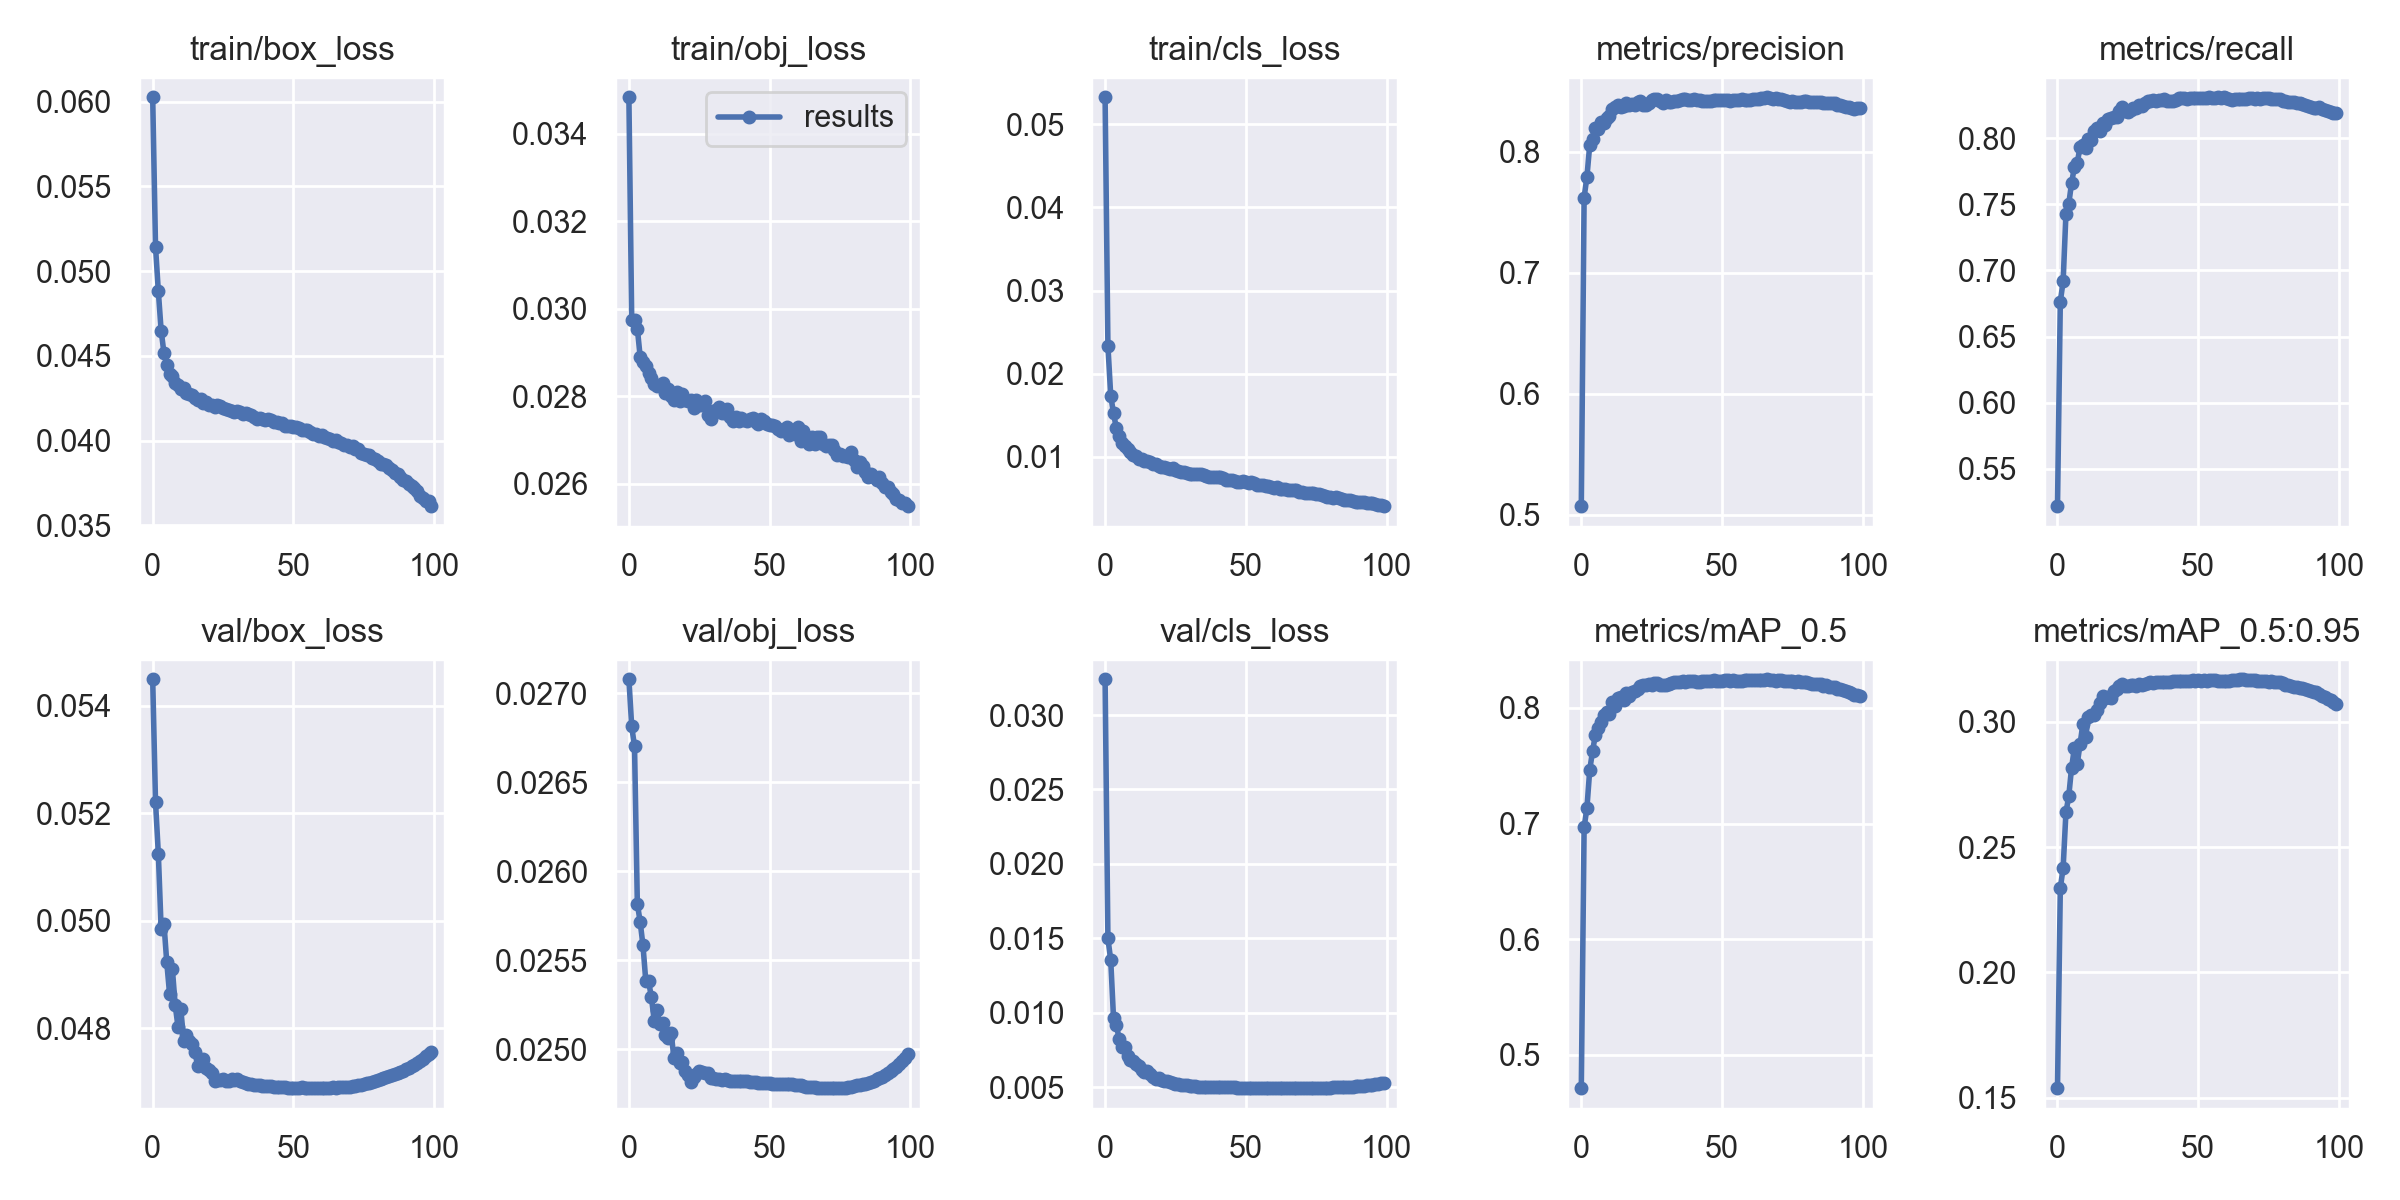

Values plotted in this chart, from the file beside it:
epoch, train/box_loss, train/obj_loss, train/cls_loss, metrics/precision, metrics/recall, metrics/mAP_0.5, metrics/mAP_0.5:0.95, val/box_loss, val/obj_loss, val/cls_loss, x/lr0, x/lr1, x/lr2
0, 0.06026, 0.03483, 0.05322, 0.5072, 0.5217, 0.4712, 0.1538, 0.05449, 0.02708, 0.0324, 0.07002, 0.003332, 0.003332
1, 0.05145, 0.02975, 0.02338, 0.762, 0.6764, 0.6966, 0.2336, 0.05221, 0.02681, 0.01499, 0.03995, 0.006599, 0.006599
2, 0.04881, 0.02975, 0.01735, 0.7791, 0.6917, 0.7135, 0.2416, 0.05125, 0.0267, 0.01353, 0.009818, 0.0098, 0.0098
3, 0.0465, 0.02955, 0.01524, 0.8055, 0.7426, 0.7464, 0.2638, 0.04985, 0.02582, 0.009613, 0.009703, 0.009703, 0.009703
4, 0.04517, 0.02891, 0.01344, 0.8104, 0.7503, 0.7627, 0.2703, 0.04995, 0.02572, 0.009196, 0.009703, 0.009703, 0.009703
5, 0.04448, 0.02878, 0.01247, 0.8197, 0.7662, 0.7765, 0.2816, 0.04922, 0.02558, 0.008216, 0.009604, 0.009604, 0.009604
6, 0.04394, 0.02868, 0.01165, 0.8185, 0.778, 0.7824, 0.2895, 0.04863, 0.02538, 0.007725, 0.009505, 0.009505, 0.009505
7, 0.0438, 0.02853, 0.01132, 0.8245, 0.7811, 0.7876, 0.283, 0.04909, 0.02538, 0.007683, 0.009406, 0.009406, 0.009406
8, 0.04341, 0.02842, 0.01099, 0.8235, 0.7933, 0.7941, 0.2909, 0.04842, 0.02529, 0.007058, 0.009307, 0.009307, 0.009307
9, 0.04326, 0.02828, 0.01055, 0.8276, 0.795, 0.7966, 0.299, 0.04802, 0.02516, 0.006803, 0.009208, 0.009208, 0.009208
10, 0.04304, 0.02824, 0.01023, 0.8294, 0.7929, 0.7944, 0.294, 0.04835, 0.02522, 0.006746, 0.009109, 0.009109, 0.009109
11, 0.04309, 0.02826, 0.01013, 0.8349, 0.7996, 0.805, 0.3018, 0.04777, 0.02514, 0.00652, 0.00901, 0.00901, 0.00901
12, 0.04283, 0.02831, 0.009704, 0.8368, 0.7984, 0.8013, 0.3028, 0.04786, 0.02515, 0.006395, 0.008911, 0.008911, 0.008911
13, 0.04274, 0.02806, 0.009745, 0.8382, 0.8055, 0.8089, 0.3028, 0.04775, 0.02508, 0.006166, 0.008812, 0.008812, 0.008812
14, 0.04268, 0.02816, 0.009543, 0.8368, 0.8076, 0.8091, 0.3048, 0.0477, 0.02507, 0.006044, 0.008713, 0.008713, 0.008713
15, 0.04254, 0.028, 0.009494, 0.8379, 0.8054, 0.8072, 0.3074, 0.04755, 0.02509, 0.006073, 0.008614, 0.008614, 0.008614
16, 0.04237, 0.02791, 0.009352, 0.8404, 0.8118, 0.8126, 0.3102, 0.04729, 0.02495, 0.005865, 0.008515, 0.008515, 0.008515
17, 0.04246, 0.0281, 0.009114, 0.8383, 0.8103, 0.8107, 0.3094, 0.04734, 0.02498, 0.005687, 0.008416, 0.008416, 0.008416
18, 0.0422, 0.0279, 0.009118, 0.839, 0.8147, 0.8135, 0.3099, 0.04742, 0.02492, 0.005555, 0.008317, 0.008317, 0.008317
19, 0.04229, 0.02806, 0.008959, 0.8383, 0.8151, 0.8145, 0.3096, 0.04726, 0.02493, 0.005619, 0.008218, 0.008218, 0.008218
20, 0.04211, 0.02791, 0.008782, 0.8405, 0.816, 0.8166, 0.3122, 0.04722, 0.02488, 0.005479, 0.008119, 0.008119, 0.008119
21, 0.04209, 0.02788, 0.008731, 0.8418, 0.8161, 0.8192, 0.3131, 0.04716, 0.02486, 0.005405, 0.00802, 0.00802, 0.00802
22, 0.04199, 0.02791, 0.008688, 0.8386, 0.8204, 0.8199, 0.3144, 0.04702, 0.02481, 0.005386, 0.007921, 0.007921, 0.007921
23, 0.04209, 0.02774, 0.008538, 0.8382, 0.8234, 0.8202, 0.3149, 0.04702, 0.02484, 0.005368, 0.007822, 0.007822, 0.007822
24, 0.04204, 0.02791, 0.008618, 0.8398, 0.8209, 0.8206, 0.3142, 0.04704, 0.02486, 0.00529, 0.007723, 0.007723, 0.007723
25, 0.04194, 0.02779, 0.008454, 0.8422, 0.8197, 0.8202, 0.3141, 0.04705, 0.02488, 0.005237, 0.007624, 0.007624, 0.007624
26, 0.04184, 0.0278, 0.00831, 0.8436, 0.821, 0.8212, 0.3147, 0.04701, 0.02487, 0.005213, 0.007525, 0.007525, 0.007525
27, 0.04179, 0.0279, 0.008234, 0.843, 0.8228, 0.8212, 0.3146, 0.04701, 0.02487, 0.005169, 0.007426, 0.007426, 0.007426
28, 0.04174, 0.02757, 0.008206, 0.842, 0.8226, 0.8197, 0.3143, 0.04705, 0.02487, 0.005153, 0.007327, 0.007327, 0.007327
29, 0.04168, 0.02749, 0.008094, 0.8405, 0.8253, 0.8202, 0.315, 0.04702, 0.02484, 0.005126, 0.007228, 0.007228, 0.007228
30, 0.04175, 0.02766, 0.007964, 0.8421, 0.8246, 0.8201, 0.3145, 0.04705, 0.02484, 0.005098, 0.007129, 0.007129, 0.007129
31, 0.0417, 0.02768, 0.007914, 0.8411, 0.8265, 0.8203, 0.3149, 0.04702, 0.02483, 0.005088, 0.00703, 0.00703, 0.00703
32, 0.04158, 0.02775, 0.007968, 0.8413, 0.8281, 0.8218, 0.3153, 0.04699, 0.02483, 0.005058, 0.006931, 0.006931, 0.006931
33, 0.0416, 0.02762, 0.007915, 0.8415, 0.8278, 0.8224, 0.3159, 0.04697, 0.02483, 0.005026, 0.006832, 0.006832, 0.006832
34, 0.04156, 0.02762, 0.007931, 0.8418, 0.8286, 0.8223, 0.3156, 0.04697, 0.02483, 0.00502, 0.006733, 0.006733, 0.006733
35, 0.04149, 0.0277, 0.00779, 0.8422, 0.8282, 0.8221, 0.3158, 0.04696, 0.02483, 0.005014, 0.006634, 0.006634, 0.006634
36, 0.0414, 0.02752, 0.007695, 0.843, 0.829, 0.8231, 0.3157, 0.04695, 0.02482, 0.005007, 0.006535, 0.006535, 0.006535
37, 0.04129, 0.02743, 0.00754, 0.843, 0.8288, 0.8228, 0.3157, 0.04694, 0.02482, 0.005006, 0.006436, 0.006436, 0.006436
38, 0.04133, 0.02753, 0.007615, 0.8426, 0.8294, 0.8232, 0.3158, 0.04694, 0.02482, 0.005003, 0.006337, 0.006337, 0.006337
39, 0.04125, 0.02743, 0.007549, 0.8425, 0.8284, 0.823, 0.3158, 0.04693, 0.02482, 0.005005, 0.006238, 0.006238, 0.006238
40, 0.04123, 0.02751, 0.007546, 0.8431, 0.8279, 0.823, 0.3159, 0.04693, 0.02482, 0.00501, 0.006139, 0.006139, 0.006139
41, 0.04127, 0.02746, 0.007547, 0.8428, 0.8284, 0.8228, 0.3161, 0.04692, 0.02482, 0.005015, 0.00604, 0.00604, 0.00604
42, 0.04119, 0.02743, 0.007417, 0.8428, 0.8289, 0.8228, 0.3162, 0.04692, 0.02482, 0.005011, 0.005941, 0.005941, 0.005941
43, 0.04108, 0.02748, 0.007277, 0.8418, 0.8304, 0.8233, 0.3163, 0.04691, 0.02482, 0.005004, 0.005842, 0.005842, 0.005842
44, 0.04109, 0.02751, 0.007201, 0.8418, 0.8305, 0.8235, 0.3163, 0.04691, 0.02482, 0.004998, 0.005743, 0.005743, 0.005743
45, 0.04105, 0.02741, 0.007176, 0.8416, 0.8305, 0.8234, 0.3162, 0.0469, 0.02481, 0.004987, 0.005644, 0.005644, 0.005644
46, 0.04102, 0.02736, 0.007088, 0.842, 0.83, 0.8237, 0.3164, 0.0469, 0.02481, 0.004977, 0.005545, 0.005545, 0.005545
47, 0.04088, 0.02749, 0.007006, 0.8428, 0.8301, 0.8238, 0.3164, 0.04689, 0.02481, 0.004968, 0.005446, 0.005446, 0.005446
48, 0.04084, 0.02743, 0.006953, 0.8425, 0.8308, 0.8237, 0.3165, 0.04689, 0.02481, 0.004957, 0.005347, 0.005347, 0.005347
49, 0.04088, 0.02736, 0.007092, 0.8425, 0.8307, 0.8236, 0.3163, 0.04689, 0.02481, 0.004946, 0.005248, 0.005248, 0.005248
50, 0.04079, 0.02734, 0.006947, 0.8424, 0.8301, 0.8235, 0.3165, 0.04689, 0.02481, 0.004943, 0.005149, 0.005149, 0.005149
51, 0.04083, 0.02735, 0.006857, 0.8425, 0.8305, 0.8238, 0.3164, 0.04688, 0.02481, 0.004938, 0.00505, 0.00505, 0.00505
52, 0.04075, 0.02733, 0.006952, 0.8422, 0.8302, 0.824, 0.3165, 0.04688, 0.02481, 0.004934, 0.004951, 0.004951, 0.004951
53, 0.04065, 0.02726, 0.006815, 0.842, 0.8302, 0.8233, 0.3164, 0.04689, 0.02481, 0.004937, 0.004852, 0.004852, 0.004852
54, 0.04061, 0.02721, 0.006608, 0.8422, 0.831, 0.8237, 0.3165, 0.04689, 0.02481, 0.004934, 0.004753, 0.004753, 0.004753
55, 0.04062, 0.02725, 0.006657, 0.8426, 0.8307, 0.8237, 0.3165, 0.04689, 0.02481, 0.004932, 0.004654, 0.004654, 0.004654
56, 0.04049, 0.0273, 0.006586, 0.8427, 0.8304, 0.8232, 0.3165, 0.04689, 0.02481, 0.004933, 0.004555, 0.004555, 0.004555
57, 0.0404, 0.02711, 0.00653, 0.8431, 0.831, 0.8237, 0.3164, 0.04689, 0.02481, 0.004934, 0.004456, 0.004456, 0.004456
58, 0.0404, 0.02718, 0.006458, 0.8425, 0.8304, 0.8238, 0.3163, 0.04689, 0.02481, 0.004933, 0.004357, 0.004357, 0.004357
59, 0.0403, 0.02713, 0.00638, 0.8422, 0.8309, 0.824, 0.3164, 0.04689, 0.0248, 0.004928, 0.004258, 0.004258, 0.004258
... 40 more rows
